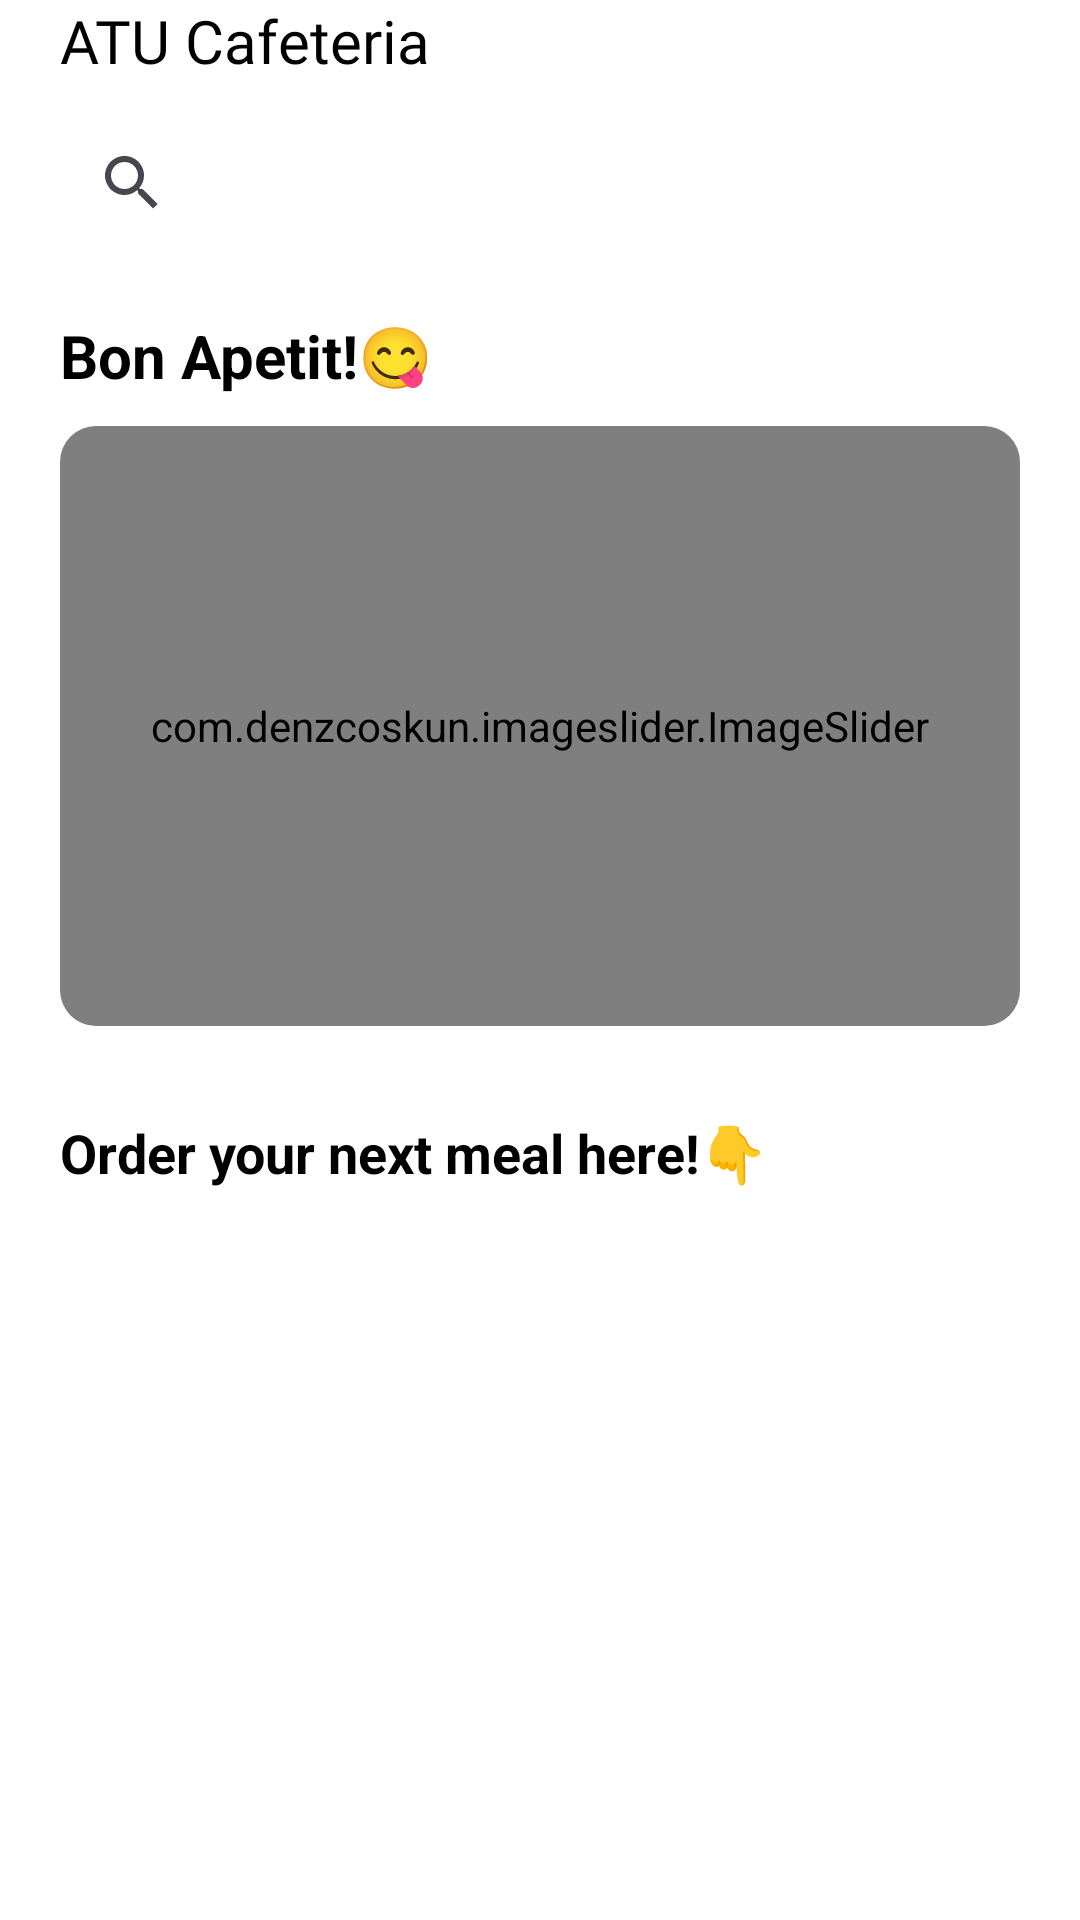

Here is an Android app screen rendered from its layout file. Give the layout XML and the strings, colors and styles it references.
<!-- AndroidManifest.xml: application theme Theme.ATUCafeteria -->
<!-- res/layout/home_fragment.xml -->
<?xml version="1.0" encoding="utf-8"?>
<androidx.core.widget.NestedScrollView xmlns:android="http://schemas.android.com/apk/res/android"
    android:layout_width="match_parent"
    xmlns:app="http://schemas.android.com/apk/res-auto"
    android:background="@color/white"
    android:layout_height="match_parent">
























      <RelativeLayout
          android:layout_width="match_parent"
          android:layout_height="wrap_content">



          <TextView
              android:layout_width="wrap_content"
              android:layout_height="wrap_content"
              android:layout_marginStart="20dp"
              android:layout_marginEnd="20dp"
              android:layout_marginTop="0dp"
              android:id="@+id/title"
              android:text="ATU Cafeteria"
              android:textSize="20sp"
              android:textColor="@color/black"
              android:fontFamily="@font/open_sans_bold"/>


          <SearchView
              android:layout_width="match_parent"
              android:layout_height="wrap_content"
              android:layout_marginStart="20dp"
              android:layout_marginEnd="20dp"
              android:layout_marginTop="10dp"
              android:textSize="13sp"
              android:layout_below="@+id/title"
              android:queryHint="Search items"
              android:textColorHint="@color/main_dark"
              android:textColor="@color/black"
              android:drawablePadding="9dp"
              android:id="@+id/search_bar"/>

















          <TextView
              android:layout_width="wrap_content"
              android:layout_height="wrap_content"
              android:layout_marginStart="20dp"
              android:layout_marginEnd="20dp"
              android:text="Bon Apetit!😋"
              android:textColor="@color/black"
              android:textStyle="bold"
              android:layout_marginTop="20dp"
              android:textSize="20sp"
              android:layout_below="@id/search_bar"
              android:id="@+id/welcome_txt"/>

          <com.google.android.material.card.MaterialCardView
              android:layout_width="match_parent"
              android:layout_height="200dp"
              android:layout_marginStart="20dp"
              android:layout_marginEnd="20dp"
              android:layout_below="@+id/welcome_txt"
              android:layout_marginTop="10dp"
              android:id="@+id/slider_card"
              app:strokeWidth="0dp">

              <RelativeLayout
                  android:layout_width="match_parent"
                  android:layout_height="match_parent">

                  <com.denzcoskun.imageslider.ImageSlider
                      android:id="@+id/image_slider"
                      android:layout_width="match_parent"
                      android:layout_height="match_parent"
                      app:iss_auto_cycle="true"
                      app:iss_period="1000"
                      app:iss_delay="1000"
                      app:iss_text_align="CENTER"/>

              </RelativeLayout>

          </com.google.android.material.card.MaterialCardView>


          <TextView
              android:layout_width="wrap_content"
              android:layout_height="wrap_content"
              android:layout_marginStart="20dp"
              android:layout_marginEnd="20dp"
              android:text="Order your next meal here!👇"
              android:textColor="@color/black"
              android:textStyle="bold"
              android:textSize="18sp"
              android:layout_below="@id/slider_card"
              android:layout_marginTop="30dp"
              android:id="@+id/order_txt"/>

          <androidx.recyclerview.widget.RecyclerView
              android:id="@+id/food_recycler"
              android:layout_below="@+id/order_txt"
              android:layout_marginStart="20dp"
              android:layout_marginEnd="20dp"
              android:layout_marginTop="10dp"
              android:layout_marginBottom="30dp"
              android:layout_width="match_parent"
              android:layout_height="match_parent"/>

      </RelativeLayout>



</androidx.core.widget.NestedScrollView>
<!-- resources referenced by this layout -->
<resources>
  <color name="black">#FF000000</color>
  <color name="main_dark">#1e1f22</color>
  <color name="white">#FFFFFFFF</color>
  <!-- drawable white_txt_bg (drawable) -->
  <?xml version="1.0" encoding="utf-8"?>
  <shape android:shape="rectangle" xmlns:android="http://schemas.android.com/apk/res/android">
  
      <solid android:color="#F5F6F8" />
      <corners android:radius="10dp"/>
      <padding android:bottom="7dp"
              android:left="7dp"
              android:right="7dp"
              android:top="7dp" />
  
  
  </shape>
  <style name="Theme.ATUCafeteria" parent="Base.Theme.ATUCafeteria" />
  <style name="Base.Theme.ATUCafeteria" parent="Theme.Material3.DayNight.NoActionBar">
          
          
      </style>
</resources>
